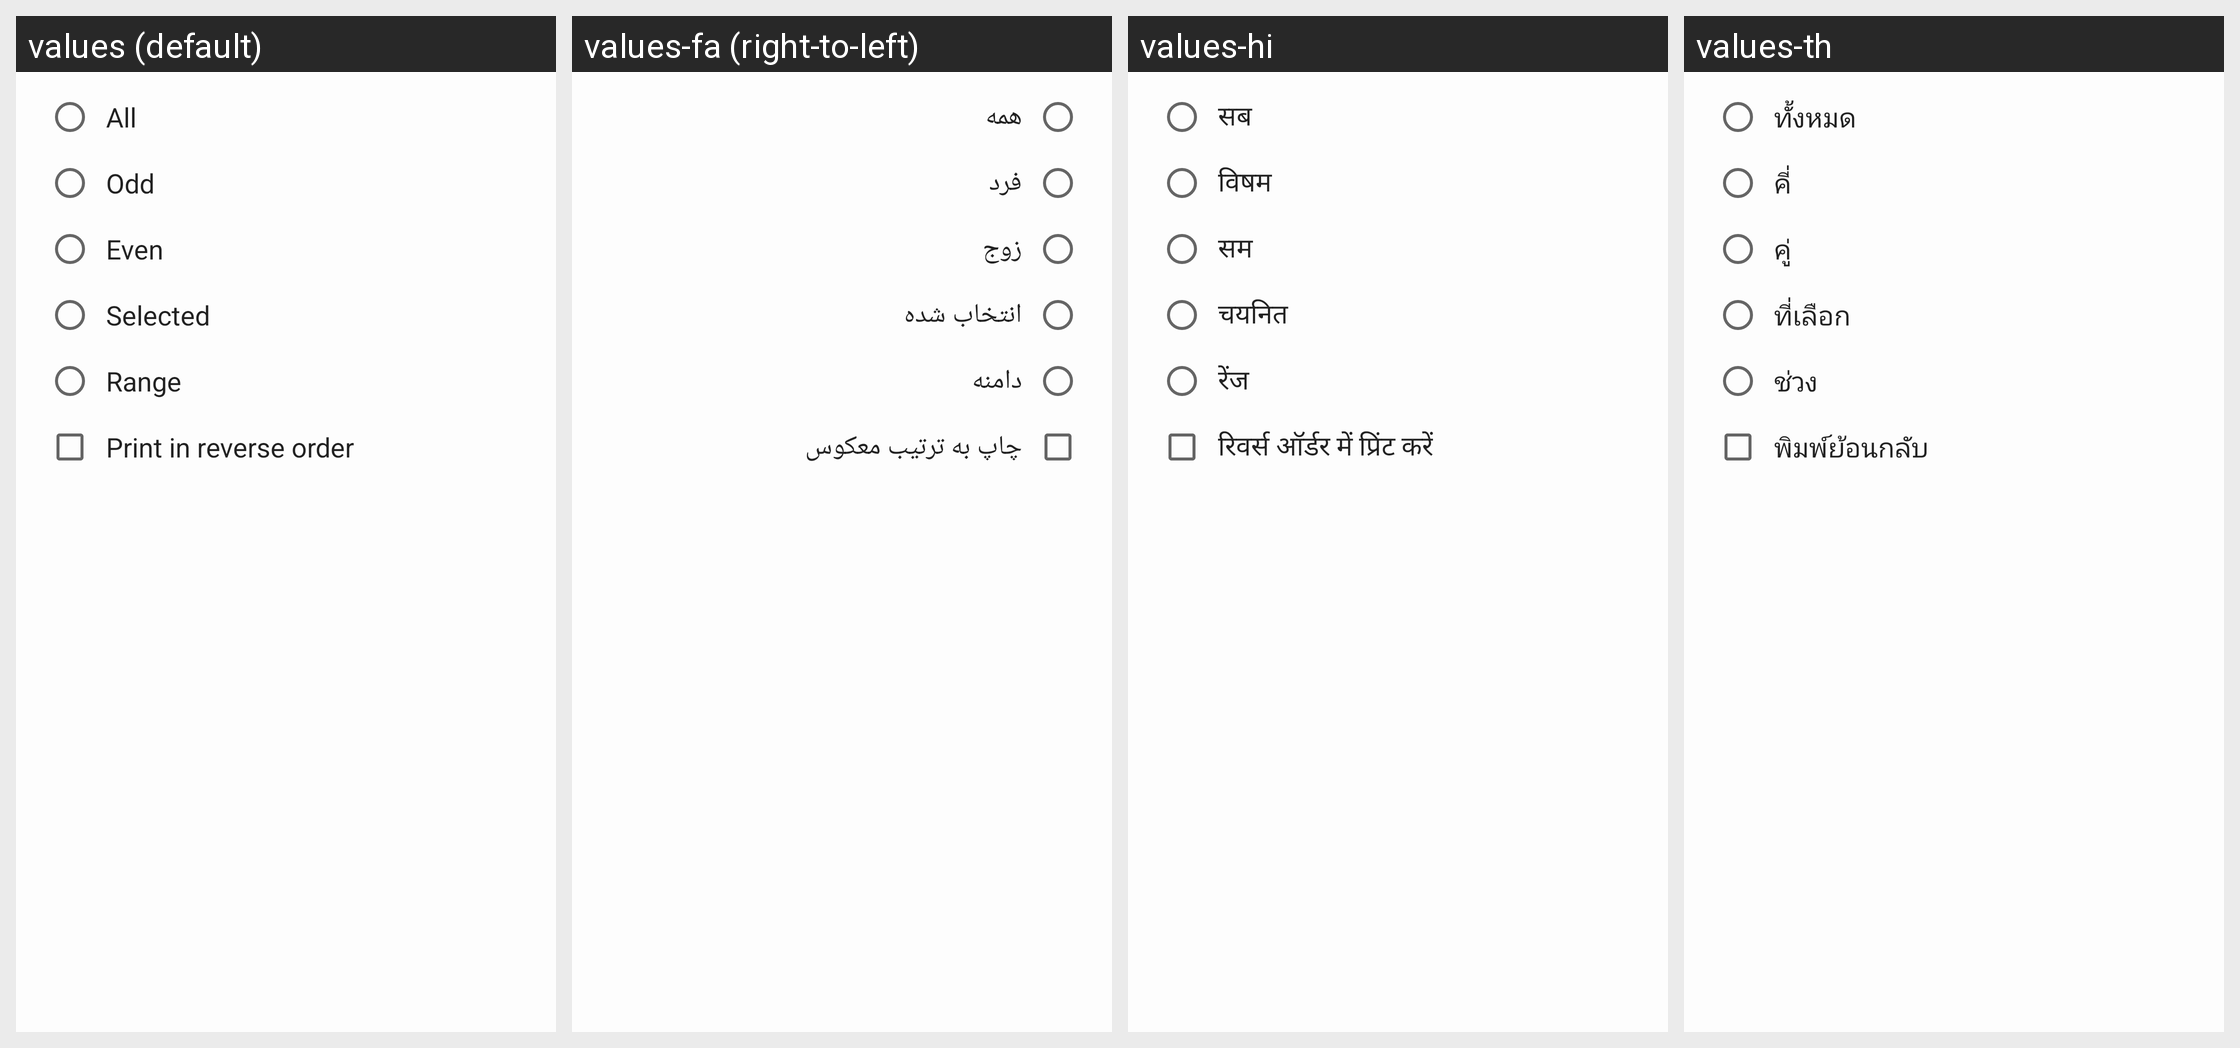

Strings drawn on this Android screen and how each of the app's shown locales translates them:
Android screen res/layout/dialog_pages.xml rendered under 4 locales, left to right: values (default), values-fa (right-to-left), values-hi, values-th. Device: Nexus 5 (rendered at 1080×1920; each locale shown at half size, 540×960, under a caption strip naming it); theme AppTheme.
Other locales in the repository, not shown: values-am, values-ar, values-as, values-be, values-de, values-es, values-eu, values-fr, values-in, values-it, values-iw, values-ja, values-kn, values-ko, values-ml, values-ms, values-ne, values-or, values-pl, values-pt, values-ro, values-ru, values-tr.
Strings drawn on this screen, with the default value and each locale's value (text and hints the layout hard-codes, and strings that could not be matched under every locale, appear in the picture but are not listed):

menu_settings_pages_all
  values: All
  values-fa: همه
  values-hi: सब
  values-th: ทั้งหมด

menu_settings_pages_odd
  values: Odd
  values-fa: فرد
  values-hi: विषम
  values-th: คี่

menu_settings_pages_even
  values: Even
  values-fa: زوج
  values-hi: सम
  values-th: คู่

menu_settings_pages_selected
  values: Selected
  values-fa: انتخاب شده
  values-hi: चयनित
  values-th: ที่เลือก

menu_settings_pages_range
  values: Range
  values-fa: دامنه
  values-hi: रेंज
  values-th: ช่วง

menu_settings_pages_reverse
  values: Print in reverse order
  values-fa: چاپ به ترتیب معکوس
  values-hi: रिवर्स ऑर्डर में प्रिंट करें
  values-th: พิมพ์ย้อนกลับ
